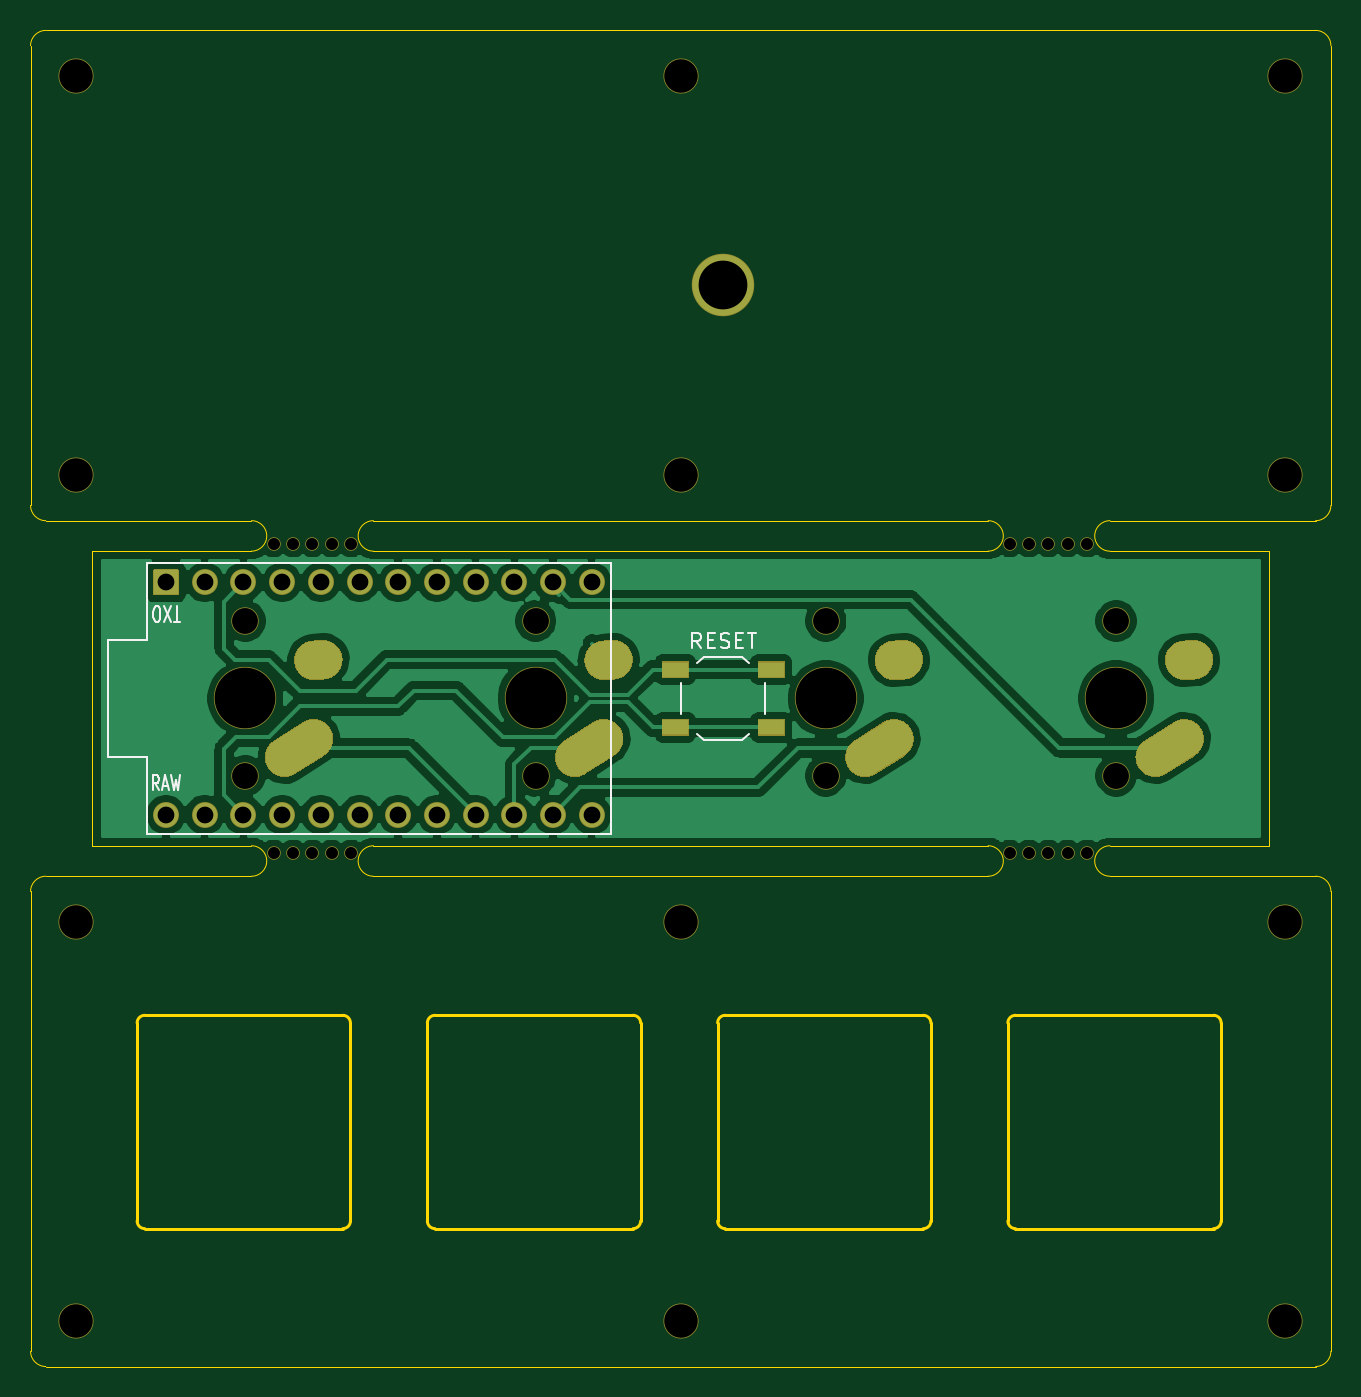
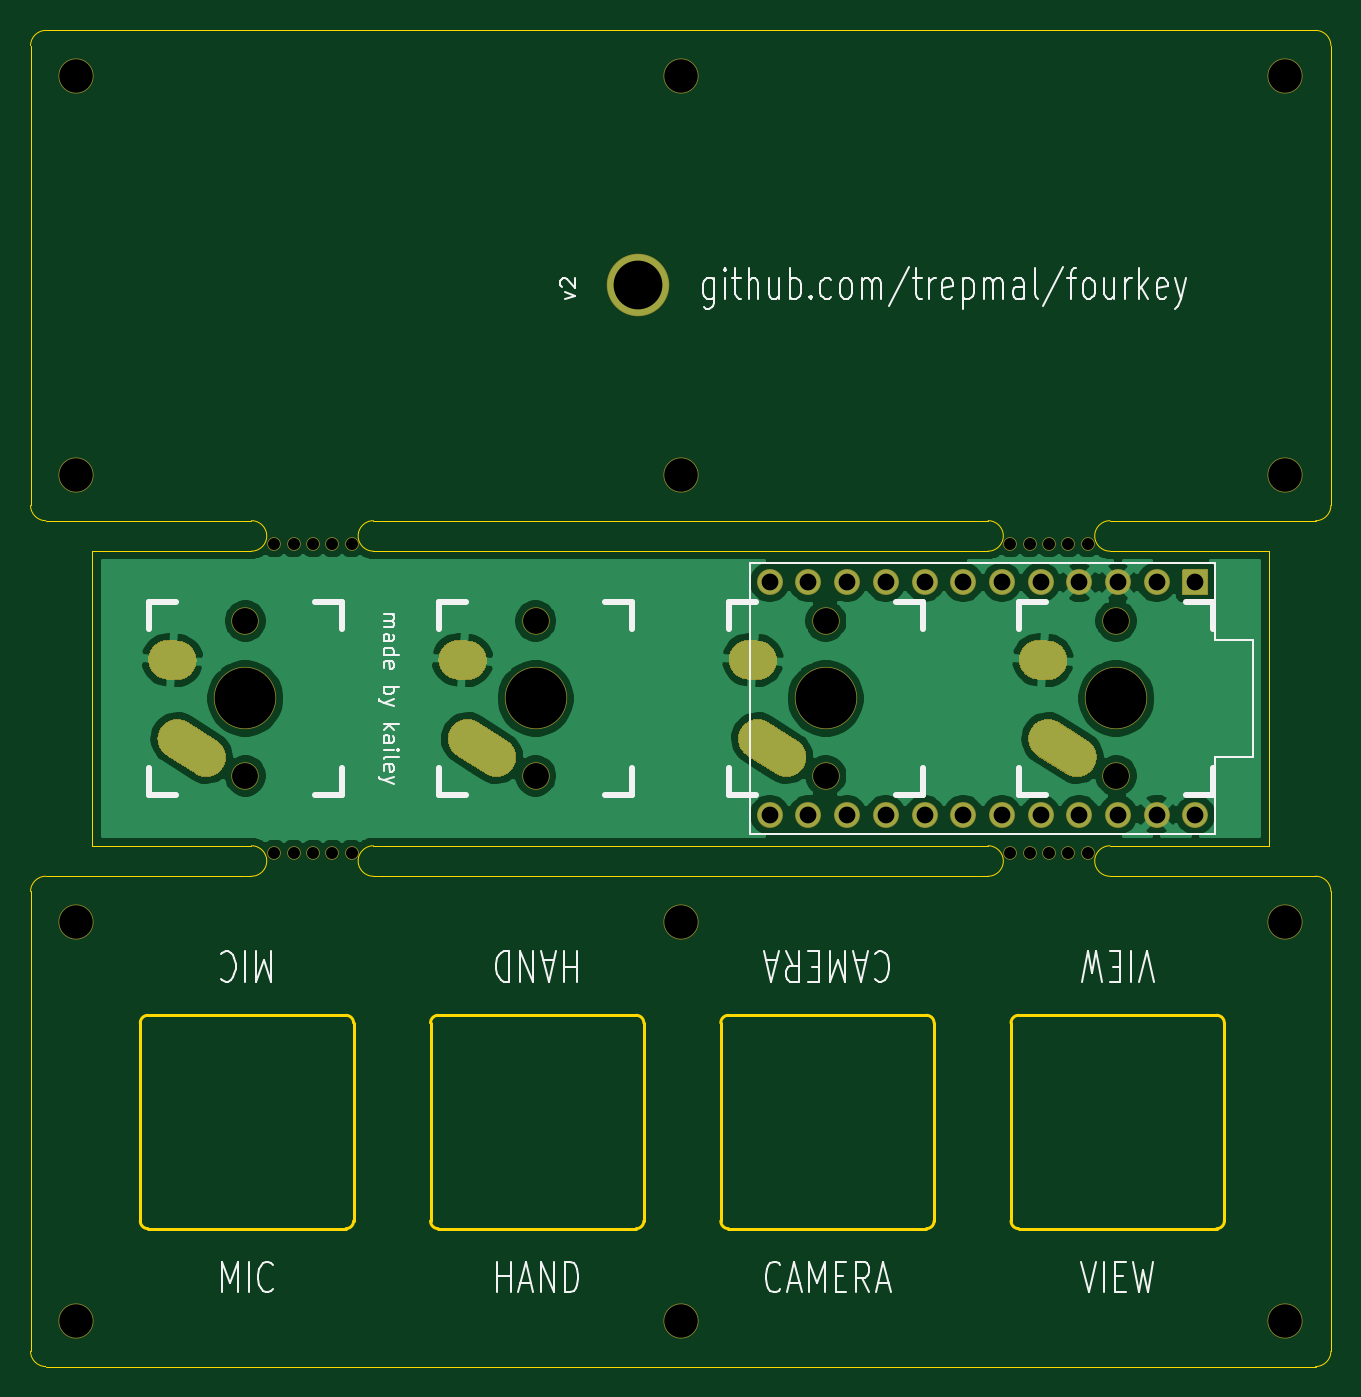
Circuit board: 10 layer files. Board 85.3 x 87.7 mm.
- bottom_copper: fourkey-B_Cu.gbr (68593 bytes)
- bottom_mask: fourkey-B_Mask.gbr (5549 bytes)
- paste: fourkey-B_Paste.gbr (506 bytes)
- bottom_silk: fourkey-B_SilkS.gbr (18460 bytes)
- outline: fourkey-Edge_Cuts.gbr (4817 bytes)
- top_copper: fourkey-F_Cu.gbr (84401 bytes)
- top_mask: fourkey-F_Mask.gbr (6885 bytes)
- paste: fourkey-F_Paste.gbr (639 bytes)
- top_silk: fourkey-F_SilkS.gbr (3725 bytes)
- drill: fourkey.drl (1641 bytes)

=== bottom_copper: fourkey-B_Cu.gbr (68593 bytes, source omitted) ===
=== bottom_mask: fourkey-B_Mask.gbr (5549 bytes, source omitted) ===
=== paste: fourkey-B_Paste.gbr ===
G04 #@! TF.GenerationSoftware,KiCad,Pcbnew,(5.1.9-0-10_14)*
G04 #@! TF.CreationDate,2021-03-08T20:11:56-08:00*
G04 #@! TF.ProjectId,fourkey,666f7572-6b65-4792-9e6b-696361645f70,rev?*
G04 #@! TF.SameCoordinates,Original*
G04 #@! TF.FileFunction,Paste,Bot*
G04 #@! TF.FilePolarity,Positive*
%FSLAX46Y46*%
G04 Gerber Fmt 4.6, Leading zero omitted, Abs format (unit mm)*
G04 Created by KiCad (PCBNEW (5.1.9-0-10_14)) date 2021-03-08 20:11:56*
%MOMM*%
%LPD*%
G01*
G04 APERTURE LIST*
G04 APERTURE END LIST*
M02*

=== bottom_silk: fourkey-B_SilkS.gbr (18460 bytes, source omitted) ===
=== outline: fourkey-Edge_Cuts.gbr ===
G04 #@! TF.GenerationSoftware,KiCad,Pcbnew,(5.1.9-0-10_14)*
G04 #@! TF.CreationDate,2021-03-08T20:11:56-08:00*
G04 #@! TF.ProjectId,fourkey,666f7572-6b65-4792-9e6b-696361645f70,rev?*
G04 #@! TF.SameCoordinates,Original*
G04 #@! TF.FileFunction,Profile,NP*
%FSLAX46Y46*%
G04 Gerber Fmt 4.6, Leading zero omitted, Abs format (unit mm)*
G04 Created by KiCad (PCBNEW (5.1.9-0-10_14)) date 2021-03-08 20:11:56*
%MOMM*%
%LPD*%
G01*
G04 APERTURE LIST*
G04 #@! TA.AperFunction,Profile*
%ADD10C,0.200000*%
G04 #@! TD*
G04 #@! TA.AperFunction,Profile*
%ADD11C,0.050000*%
G04 #@! TD*
G04 APERTURE END LIST*
D10*
X127643000Y-100798000D02*
X127643000Y-113797999D01*
X141643000Y-113797999D02*
X141643000Y-100798000D01*
X141143000Y-100298000D02*
X128143000Y-100298000D01*
X127643000Y-100798000D02*
G75*
G02*
X128143000Y-100298000I500000J0D01*
G01*
X141143000Y-100298000D02*
G75*
G02*
X141643000Y-100798000I0J-500000D01*
G01*
X109093000Y-114297999D02*
X122093000Y-114297999D01*
X108593000Y-100798000D02*
G75*
G02*
X109093000Y-100298000I500000J0D01*
G01*
X84492999Y-113797999D02*
G75*
G02*
X83992999Y-114297999I-500000J0D01*
G01*
X84492999Y-113797999D02*
X84492999Y-100798000D01*
X70993000Y-114297999D02*
G75*
G02*
X70493000Y-113797999I0J500000D01*
G01*
X122093000Y-100298000D02*
G75*
G02*
X122593000Y-100798000I0J-500000D01*
G01*
X122593000Y-113797999D02*
G75*
G02*
X122093000Y-114297999I-500000J0D01*
G01*
X103043000Y-100298000D02*
G75*
G02*
X103543000Y-100798000I0J-500000D01*
G01*
X103543000Y-113797999D02*
G75*
G02*
X103043000Y-114297999I-500000J0D01*
G01*
X70993000Y-114297999D02*
X83992999Y-114297999D01*
X109093000Y-114297999D02*
G75*
G02*
X108593000Y-113797999I0J500000D01*
G01*
X89543000Y-100798000D02*
X89543000Y-113797999D01*
X70493000Y-100798000D02*
X70493000Y-113797999D01*
X103543000Y-113797999D02*
X103543000Y-100798000D01*
X103043000Y-100298000D02*
X90043000Y-100298000D01*
X83992999Y-100298000D02*
X70993000Y-100298000D01*
X70493000Y-100798000D02*
G75*
G02*
X70993000Y-100298000I500000J0D01*
G01*
X83992999Y-100298000D02*
G75*
G02*
X84492999Y-100798000I0J-500000D01*
G01*
X122593000Y-113797999D02*
X122593000Y-100798000D01*
X122093000Y-100298000D02*
X109093000Y-100298000D01*
X141643000Y-113797999D02*
G75*
G02*
X141143000Y-114297999I-500000J0D01*
G01*
X128143000Y-114297999D02*
G75*
G02*
X127643000Y-113797999I0J500000D01*
G01*
X108593000Y-100798000D02*
X108593000Y-113797999D01*
X90043000Y-114297999D02*
G75*
G02*
X89543000Y-113797999I0J500000D01*
G01*
X90043000Y-114297999D02*
X103043000Y-114297999D01*
X89543000Y-100798000D02*
G75*
G02*
X90043000Y-100298000I500000J0D01*
G01*
X128143000Y-114297999D02*
X141143000Y-114297999D01*
D11*
X147844000Y-67834000D02*
G75*
G03*
X148844000Y-66834000I0J1000000D01*
G01*
X148844000Y-36656000D02*
G75*
G03*
X147844000Y-35656000I-1000000J0D01*
G01*
X63500000Y-36656000D02*
G75*
G02*
X64500000Y-35656000I1000000J0D01*
G01*
X64500000Y-67834000D02*
G75*
G02*
X63500000Y-66834000I0J1000000D01*
G01*
X147844000Y-91170000D02*
G75*
G02*
X148844000Y-92170000I0J-1000000D01*
G01*
X147844000Y-123348000D02*
G75*
G03*
X148844000Y-122348000I0J1000000D01*
G01*
X64500000Y-123348000D02*
G75*
G02*
X63500000Y-122348000I0J1000000D01*
G01*
X63500000Y-92170000D02*
G75*
G02*
X64500000Y-91170000I1000000J0D01*
G01*
X86000000Y-69834000D02*
G75*
G02*
X86000000Y-67834000I0J1000000D01*
G01*
X78000000Y-69834000D02*
G75*
G03*
X78000000Y-67834000I0J1000000D01*
G01*
X134344000Y-69834000D02*
G75*
G02*
X134344000Y-67834000I0J1000000D01*
G01*
X126344000Y-69834000D02*
G75*
G03*
X126344000Y-67834000I0J1000000D01*
G01*
X134344000Y-91170000D02*
G75*
G02*
X134344000Y-89170000I0J1000000D01*
G01*
X126344000Y-91170000D02*
G75*
G03*
X126344000Y-89170000I0J1000000D01*
G01*
X86000000Y-91170000D02*
G75*
G02*
X86000000Y-89170000I0J1000000D01*
G01*
X78000000Y-91170000D02*
G75*
G03*
X78000000Y-89170000I0J1000000D01*
G01*
X147844000Y-123348000D02*
X64500000Y-123348000D01*
X148844000Y-92170000D02*
X148844000Y-122348000D01*
X64500000Y-91170000D02*
X78000000Y-91170000D01*
X63500000Y-92170000D02*
X63500000Y-122348000D01*
X134344000Y-91170000D02*
X147844000Y-91170000D01*
X86000000Y-91170000D02*
X126344000Y-91170000D01*
X134344000Y-89170000D02*
X144780000Y-89170000D01*
X86000000Y-89170000D02*
X126344000Y-89170000D01*
X126344000Y-69834000D02*
X86000000Y-69834000D01*
X134344000Y-67834000D02*
X147844000Y-67834000D01*
X78000000Y-69834000D02*
X67564000Y-69834000D01*
X86000000Y-67834000D02*
X126344000Y-67834000D01*
X147844000Y-35656000D02*
X64500000Y-35656000D01*
X63500000Y-36656000D02*
X63500000Y-66834000D01*
X64500000Y-67834000D02*
X78000000Y-67834000D01*
X148844000Y-66834000D02*
X148844000Y-36656000D01*
X144780000Y-89170000D02*
X144780000Y-69834000D01*
X67564000Y-89170000D02*
X78000000Y-89170000D01*
X67564000Y-69834000D02*
X67564000Y-89170000D01*
X144780000Y-69834000D02*
X134344000Y-69834000D01*
M02*

=== top_copper: fourkey-F_Cu.gbr (84401 bytes, source omitted) ===
=== top_mask: fourkey-F_Mask.gbr (6885 bytes, source omitted) ===
=== paste: fourkey-F_Paste.gbr ===
G04 #@! TF.GenerationSoftware,KiCad,Pcbnew,(5.1.9-0-10_14)*
G04 #@! TF.CreationDate,2021-03-08T20:11:56-08:00*
G04 #@! TF.ProjectId,fourkey,666f7572-6b65-4792-9e6b-696361645f70,rev?*
G04 #@! TF.SameCoordinates,Original*
G04 #@! TF.FileFunction,Paste,Top*
G04 #@! TF.FilePolarity,Positive*
%FSLAX46Y46*%
G04 Gerber Fmt 4.6, Leading zero omitted, Abs format (unit mm)*
G04 Created by KiCad (PCBNEW (5.1.9-0-10_14)) date 2021-03-08 20:11:56*
%MOMM*%
%LPD*%
G01*
G04 APERTURE LIST*
%ADD10R,1.700000X1.000000*%
G04 APERTURE END LIST*
D10*
X112116000Y-81402000D03*
X105816000Y-81402000D03*
X112116000Y-77602000D03*
X105816000Y-77602000D03*
M02*

=== top_silk: fourkey-F_SilkS.gbr ===
G04 #@! TF.GenerationSoftware,KiCad,Pcbnew,(5.1.9-0-10_14)*
G04 #@! TF.CreationDate,2021-03-08T20:11:56-08:00*
G04 #@! TF.ProjectId,fourkey,666f7572-6b65-4792-9e6b-696361645f70,rev?*
G04 #@! TF.SameCoordinates,Original*
G04 #@! TF.FileFunction,Legend,Top*
G04 #@! TF.FilePolarity,Positive*
%FSLAX46Y46*%
G04 Gerber Fmt 4.6, Leading zero omitted, Abs format (unit mm)*
G04 Created by KiCad (PCBNEW (5.1.9-0-10_14)) date 2021-03-08 20:11:56*
%MOMM*%
%LPD*%
G01*
G04 APERTURE LIST*
%ADD10C,0.150000*%
%ADD11C,0.120000*%
G04 APERTURE END LIST*
D10*
X73290000Y-74461619D02*
X72890000Y-74461619D01*
X73090000Y-73461619D02*
X73090000Y-74461619D01*
X72723333Y-74461619D02*
X72256666Y-73461619D01*
X72256666Y-74461619D02*
X72723333Y-73461619D01*
X71856666Y-74461619D02*
X71723333Y-74461619D01*
X71656666Y-74414000D01*
X71590000Y-74318761D01*
X71556666Y-74128285D01*
X71556666Y-73794952D01*
X71590000Y-73604476D01*
X71656666Y-73509238D01*
X71723333Y-73461619D01*
X71856666Y-73461619D01*
X71923333Y-73509238D01*
X71990000Y-73604476D01*
X72023333Y-73794952D01*
X72023333Y-74128285D01*
X71990000Y-74318761D01*
X71923333Y-74414000D01*
X71856666Y-74461619D01*
X71906666Y-85542380D02*
X71673333Y-85066190D01*
X71506666Y-85542380D02*
X71506666Y-84542380D01*
X71773333Y-84542380D01*
X71840000Y-84590000D01*
X71873333Y-84637619D01*
X71906666Y-84732857D01*
X71906666Y-84875714D01*
X71873333Y-84970952D01*
X71840000Y-85018571D01*
X71773333Y-85066190D01*
X71506666Y-85066190D01*
X72173333Y-85256666D02*
X72506666Y-85256666D01*
X72106666Y-85542380D02*
X72340000Y-84542380D01*
X72573333Y-85542380D01*
X72740000Y-84542380D02*
X72906666Y-85542380D01*
X73040000Y-84828095D01*
X73173333Y-85542380D01*
X73340000Y-84542380D01*
X71120000Y-88392000D02*
X101600000Y-88392000D01*
X71120000Y-83312000D02*
X71120000Y-88392000D01*
X68580000Y-83312000D02*
X71120000Y-83312000D01*
X68580000Y-75692000D02*
X68580000Y-83312000D01*
X71120000Y-75692000D02*
X68580000Y-75692000D01*
X71120000Y-70612000D02*
X71120000Y-75692000D01*
X101600000Y-70612000D02*
X71120000Y-70612000D01*
X101600000Y-88392000D02*
X101600000Y-70612000D01*
D11*
X110666000Y-77202000D02*
X110216000Y-76752000D01*
X107266000Y-77202000D02*
X107716000Y-76752000D01*
X107266000Y-81802000D02*
X107716000Y-82252000D01*
X110666000Y-81802000D02*
X110216000Y-82252000D01*
X106216000Y-80502000D02*
X106216000Y-78502000D01*
X110216000Y-76752000D02*
X107716000Y-76752000D01*
X111716000Y-80502000D02*
X111716000Y-78502000D01*
X110216000Y-82252000D02*
X107716000Y-82252000D01*
D10*
X107513619Y-76204380D02*
X107180285Y-75728190D01*
X106942190Y-76204380D02*
X106942190Y-75204380D01*
X107323142Y-75204380D01*
X107418380Y-75252000D01*
X107466000Y-75299619D01*
X107513619Y-75394857D01*
X107513619Y-75537714D01*
X107466000Y-75632952D01*
X107418380Y-75680571D01*
X107323142Y-75728190D01*
X106942190Y-75728190D01*
X107942190Y-75680571D02*
X108275523Y-75680571D01*
X108418380Y-76204380D02*
X107942190Y-76204380D01*
X107942190Y-75204380D01*
X108418380Y-75204380D01*
X108799333Y-76156761D02*
X108942190Y-76204380D01*
X109180285Y-76204380D01*
X109275523Y-76156761D01*
X109323142Y-76109142D01*
X109370761Y-76013904D01*
X109370761Y-75918666D01*
X109323142Y-75823428D01*
X109275523Y-75775809D01*
X109180285Y-75728190D01*
X108989809Y-75680571D01*
X108894571Y-75632952D01*
X108846952Y-75585333D01*
X108799333Y-75490095D01*
X108799333Y-75394857D01*
X108846952Y-75299619D01*
X108894571Y-75252000D01*
X108989809Y-75204380D01*
X109227904Y-75204380D01*
X109370761Y-75252000D01*
X109799333Y-75680571D02*
X110132666Y-75680571D01*
X110275523Y-76204380D02*
X109799333Y-76204380D01*
X109799333Y-75204380D01*
X110275523Y-75204380D01*
X110561238Y-75204380D02*
X111132666Y-75204380D01*
X110846952Y-76204380D02*
X110846952Y-75204380D01*
M02*

=== drill: fourkey.drl ===
M48
; DRILL file {KiCad (5.1.9-0-10_14)} date Monday, March 08, 2021 at 08:11:53 PM
; FORMAT={-:-/ absolute / inch / decimal}
; #@! TF.CreationDate,2021-03-08T20:11:53-08:00
; #@! TF.GenerationSoftware,Kicad,Pcbnew,(5.1.9-0-10_14)
FMAT,2
INCH
T1C0.0433
T2C0.0591
T3C0.1260
T4C0.0310
T5C0.0670
T6C0.0866
T7C0.1570
%
G90
G05
T1
X2.85Y-2.83
X2.85Y-3.43
X2.95Y-2.83
X2.95Y-3.43
X3.05Y-2.83
X3.05Y-3.43
X3.15Y-2.83
X3.15Y-3.43
X3.25Y-2.83
X3.25Y-3.43
X3.35Y-2.83
X3.35Y-3.43
X3.45Y-2.83
X3.45Y-3.43
X3.55Y-2.83
X3.55Y-3.43
X3.65Y-2.83
X3.65Y-3.43
X3.75Y-2.83
X3.75Y-3.43
X3.85Y-2.83
X3.85Y-3.43
X3.95Y-2.83
X3.95Y-3.43
T3
X4.29Y-2.0613
T4
X3.1283Y-2.73
X3.1283Y-3.53
X3.1783Y-2.73
X3.1783Y-3.53
X3.2283Y-2.73
X3.2283Y-3.53
X3.2783Y-2.73
X3.2783Y-3.53
X3.3283Y-2.73
X3.3283Y-3.53
X5.03Y-2.73
X5.03Y-3.53
X5.08Y-2.73
X5.08Y-3.53
X5.13Y-2.73
X5.13Y-3.53
X5.18Y-2.73
X5.18Y-3.53
X5.23Y-2.73
X5.23Y-3.53
T5
X3.055Y-2.93
X3.055Y-3.33
X3.805Y-2.93
X3.805Y-3.33
X4.555Y-2.93
X4.555Y-3.33
X5.305Y-2.93
X5.305Y-3.33
T6
X2.6181Y-1.5219
X2.6181Y-2.5525
X2.6181Y-3.7075
X2.6181Y-4.7381
X4.18Y-1.5219
X4.18Y-2.5525
X4.18Y-3.7075
X4.18Y-4.7381
X5.7419Y-1.5219
X5.7419Y-2.5525
X5.7419Y-3.7075
X5.7419Y-4.7381
T7
X3.055Y-3.13
X3.805Y-3.13
X4.555Y-3.13
X5.305Y-3.13
T2
G00X3.1562Y-3.2819
M15
G01X3.2309Y-3.2344
M16
G05
G00X3.2322Y-3.0316
M15
G01X3.255Y-3.03
M16
G05
G00X3.9062Y-3.2819
M15
G01X3.9809Y-3.2344
M16
G05
G00X3.9822Y-3.0316
M15
G01X4.005Y-3.03
M16
G05
G00X4.6562Y-3.2819
M15
G01X4.7309Y-3.2344
M16
G05
G00X4.7322Y-3.0316
M15
G01X4.755Y-3.03
M16
G05
G00X5.4062Y-3.2819
M15
G01X5.4809Y-3.2344
M16
G05
G00X5.4822Y-3.0316
M15
G01X5.505Y-3.03
M16
G05
T0
M30
